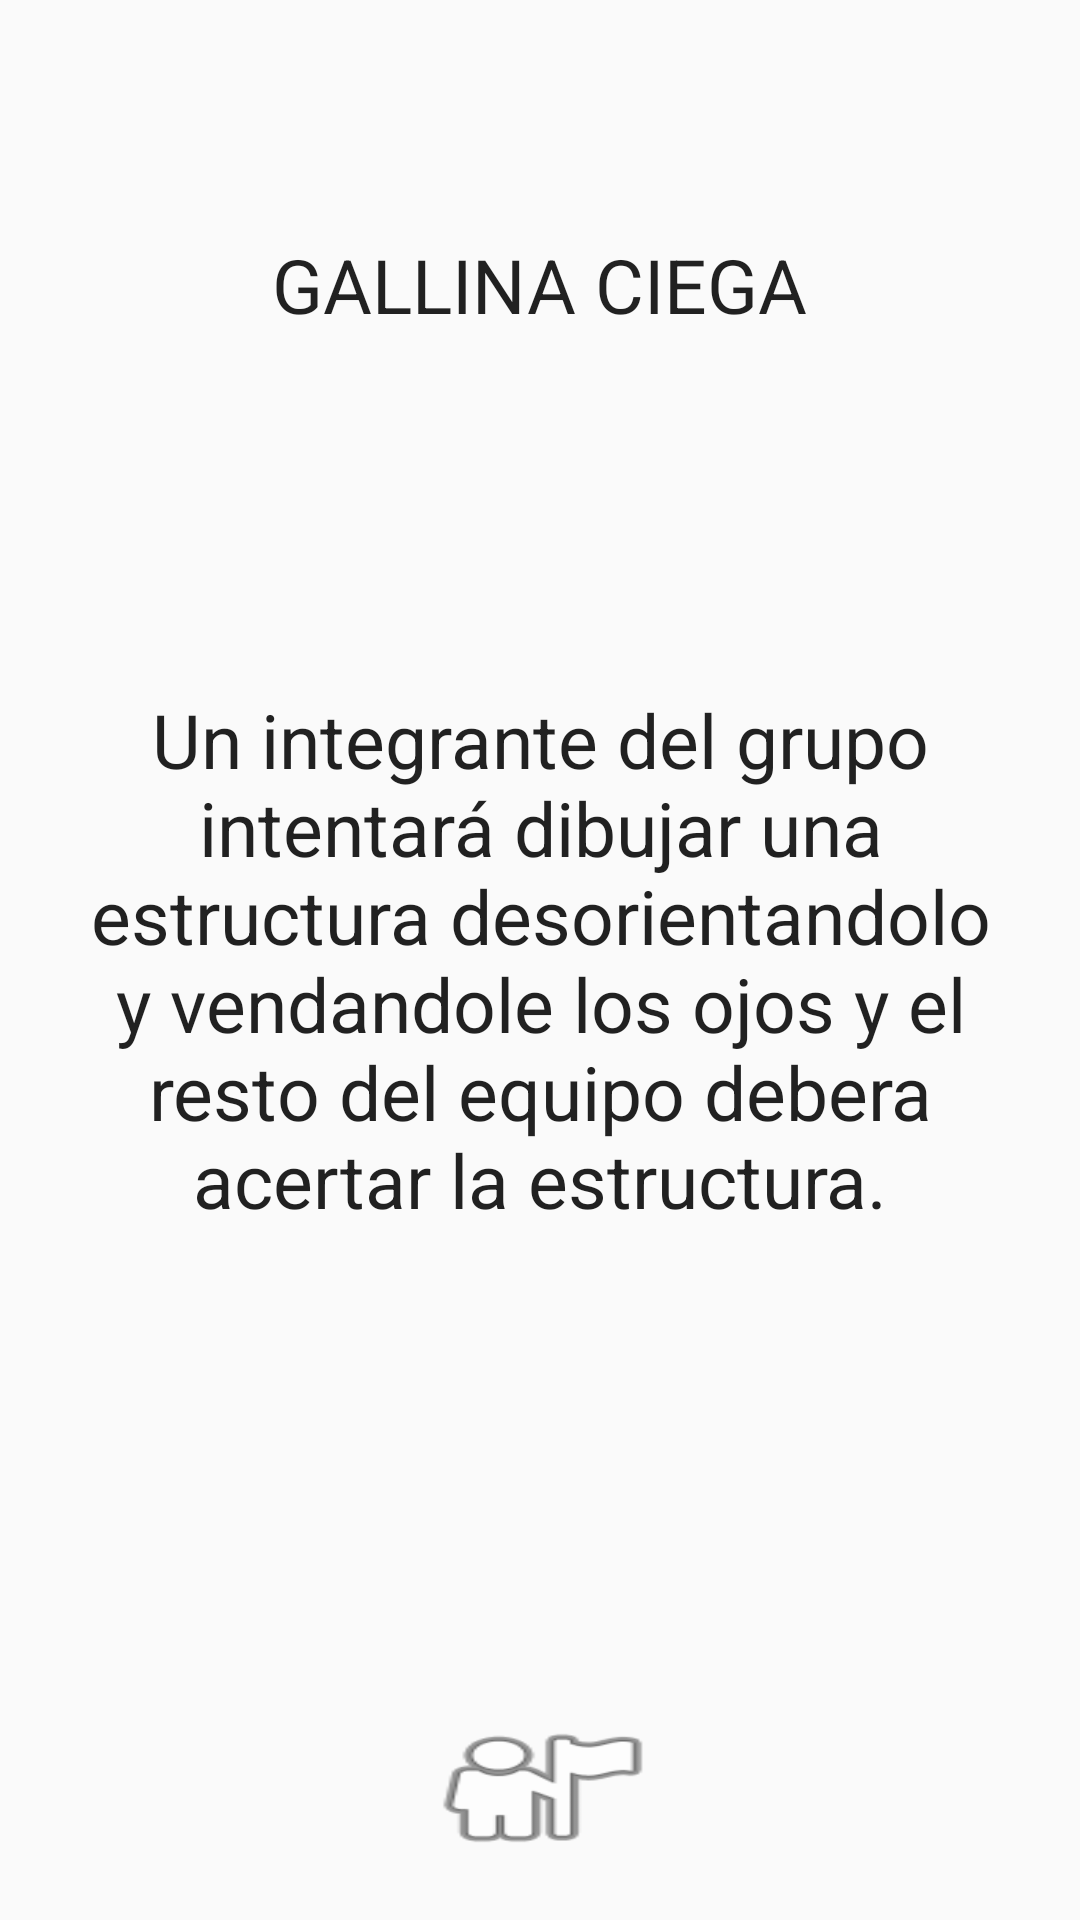

The Android layout XML behind this screen, and the referenced resources:
<!-- AndroidManifest.xml: application theme AppTheme -->
<!-- res/layout/activity_bonus4.xml -->
<?xml version="1.0" encoding="utf-8"?>
<RelativeLayout xmlns:android="http://schemas.android.com/apk/res/android"
    xmlns:tools="http://schemas.android.com/tools"
    android:layout_width="match_parent"
    android:layout_height="match_parent"
    android:orientation="vertical"
    android:padding="20dp"
    tools:context="com.udea.juancarlos.quimcentrese.BonusActivity4">

    <TextView
        android:layout_width="wrap_content"
        android:layout_height="wrap_content"
        android:textAppearance="?android:attr/textAppearanceLarge"
        android:text="@string/sBonus4"
        android:id="@+id/textViewb4"
        android:gravity="center_horizontal"
        android:layout_alignParentTop="true"
        android:layout_centerHorizontal="true"
        android:layout_marginTop="58dp"
        style="@style/TextStyle">
    </TextView>
    <TextView
        android:layout_width="wrap_content"
        android:layout_height="wrap_content"
        android:textAppearance="?android:attr/textAppearanceLarge"
        android:text="@string/sDesc4"
        android:id="@+id/textViewDesc4"
        android:gravity="center_horizontal"
        android:layout_gravity="center_horizontal"
        android:layout_centerVertical="true"
        android:layout_alignParentLeft="true"
        android:layout_alignParentStart="true"
        style="@style/TextStyle">
    </TextView>
    <Button
        android:layout_width="wrap_content"
        android:layout_height="wrap_content"
        android:id="@+id/infoButtonB4"
        android:layout_gravity="center_horizontal"
        android:background="@android:drawable/ic_menu_myplaces"
        android:layout_alignParentBottom="true"
        android:layout_centerHorizontal="true" />

</RelativeLayout>
<!-- resources referenced by this layout -->
<resources>
  <string name="sBonus4">GALLINA CIEGA</string>
  <string name="sDesc4">Un integrante del grupo intentará dibujar una estructura desorientandolo y vendandole los ojos y el resto del equipo debera acertar la estructura.</string>
  <style name="TextStyle">
          <item name="android:textSize">25dp</item>
      </style>
  <style name="AppTheme" parent="Theme.AppCompat.Light.DarkActionBar">
          
          <item name="colorPrimary">@color/colorPrimary</item>
          <item name="colorPrimaryDark">@color/colorPrimaryDark</item>
          <item name="colorAccent">@color/colorAccent</item>
      </style>
  <!-- not gathered from this repository: default colours our renderer supplied (Android Studio template values) -->
  <color name="colorPrimary">#FF6200EE</color>
  <color name="colorPrimaryDark">#FF3700B3</color>
  <color name="colorAccent">#FF03DAC5</color>
</resources>
